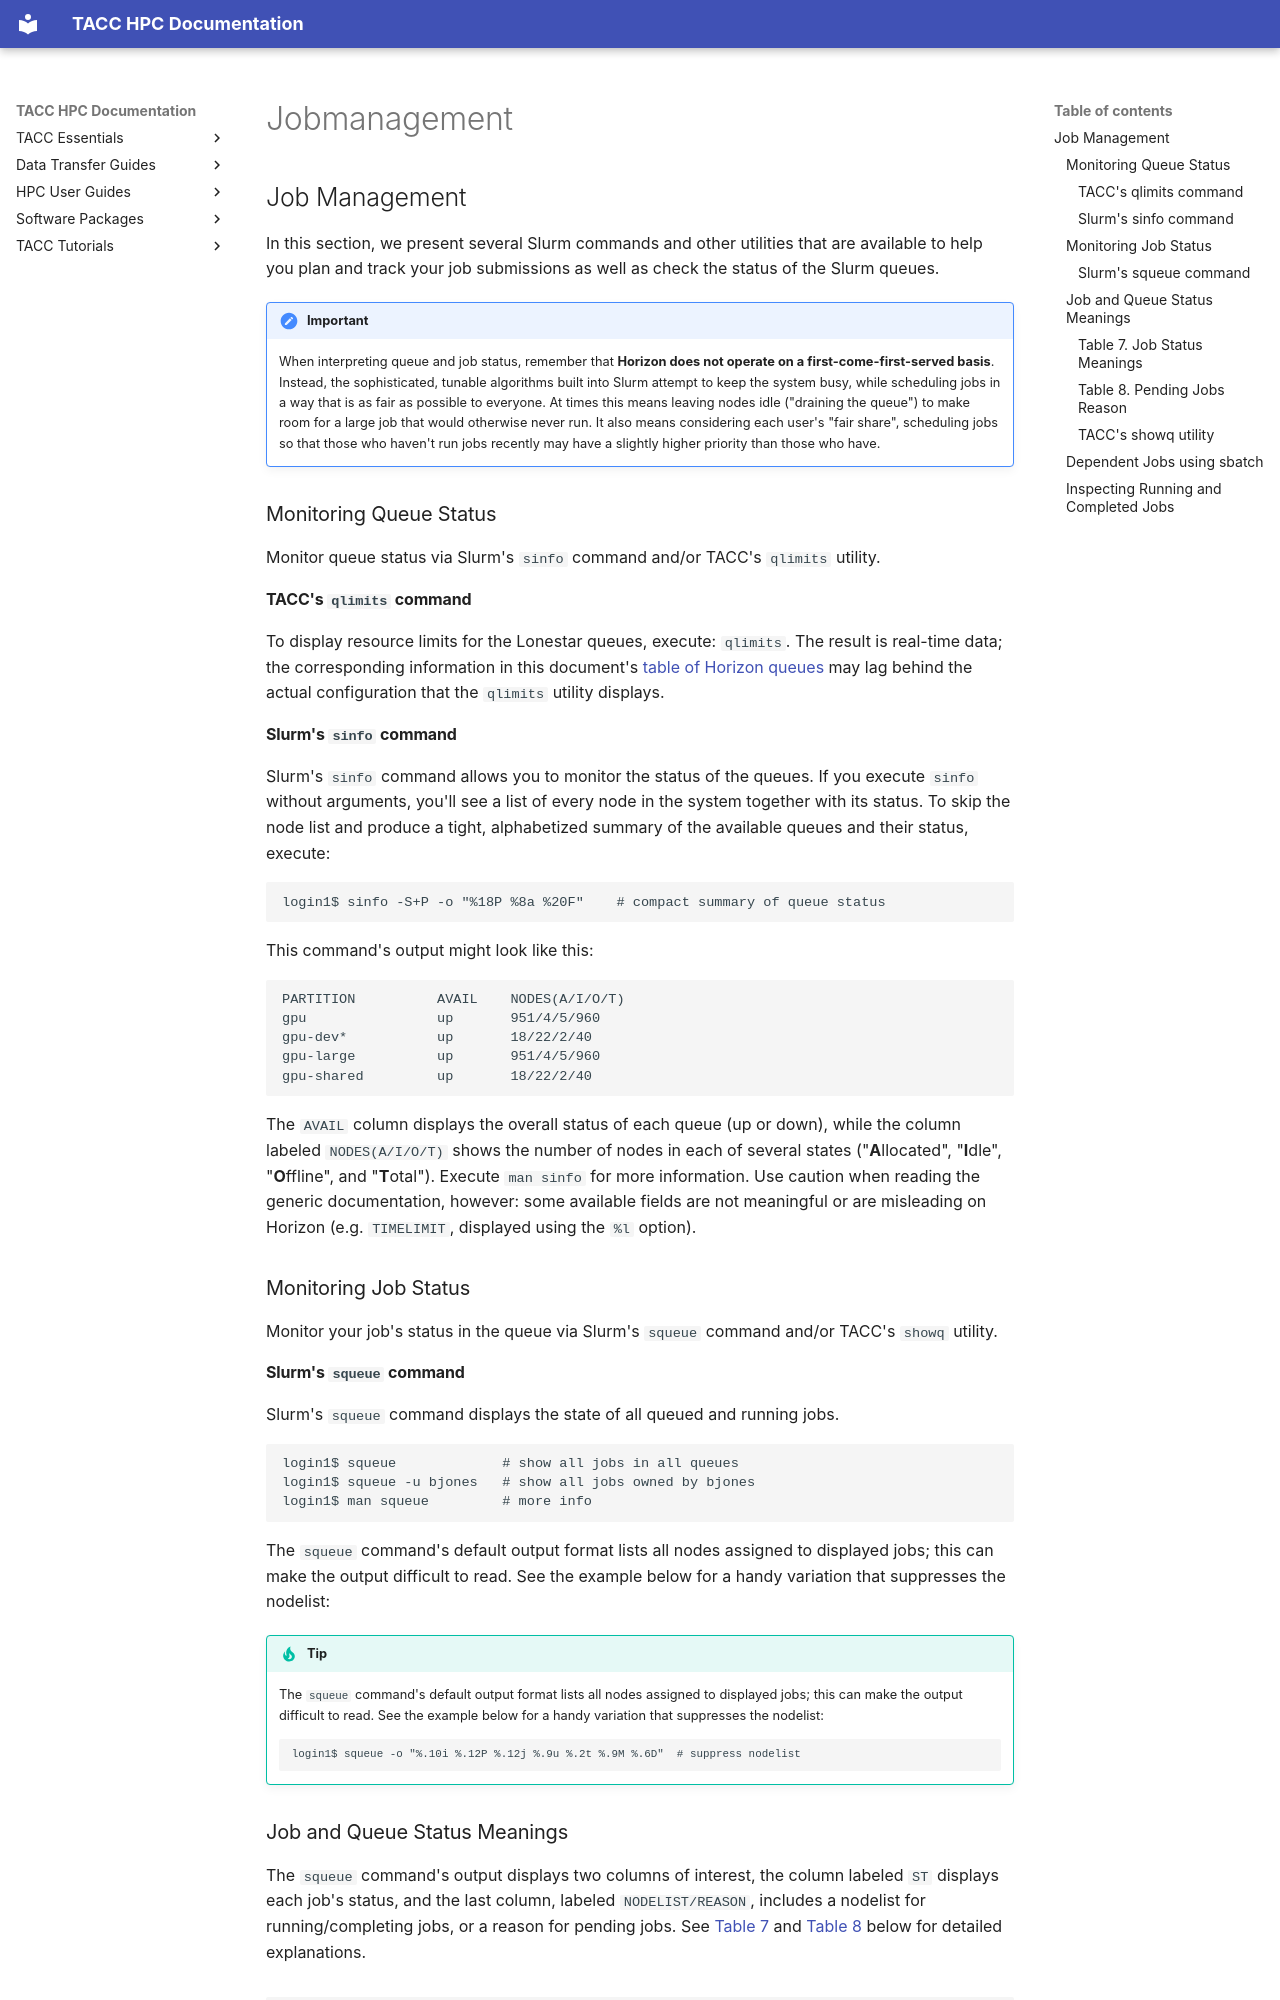

repository: TACC/TACC-Docs · page: hpc/horizon/jobmanagement/index.html · generator: mkdocs

## Job Management { #jobs }

In this section, we present several Slurm commands and other utilities that are available to help you plan and track your job submissions as well as check the status of the Slurm queues.

!!!important
	When interpreting queue and job status, remember that **Horizon does not operate on a first-come-first-served basis**. Instead, the sophisticated, tunable algorithms built into Slurm attempt to keep the system busy, while scheduling jobs in a way that is as fair as possible to everyone. At times this means leaving nodes idle ("draining the queue") to make room for a large job that would otherwise never run. It also means considering each user's "fair share", scheduling jobs so that those who haven't run jobs recently may have a slightly higher priority than those who have.

### Monitoring Queue Status { #jobs-monitoring }

Monitor queue status via Slurm's `sinfo` command and/or TACC's `qlimits` utility.

#### TACC's `qlimits` command { #jobs-monitoring-qlimits }

To display resource limits for the Lonestar queues, execute: `qlimits`. The result is real-time data; the corresponding information in this document's [table of Horizon queues](#queues) may lag behind the actual configuration that the `qlimits` utility displays.

#### Slurm's `sinfo` command { #jobs-monitoring-sinfo }

Slurm's `sinfo` command allows you to monitor the status of the queues. If you execute `sinfo` without arguments, you'll see a list of every node in the system together with its status. To skip the node list and produce a tight, alphabetized summary of the available queues and their status, execute:

```cmd-line
login1$ sinfo -S+P -o "%18P %8a %20F"    # compact summary of queue status
```
This command's output might look like this:

```cmd-line
PARTITION          AVAIL    NODES(A/I/O/T)
gpu                up       951/4/5/960
gpu-dev*           up       18/22/2/40
gpu-large          up       951/4/5/960
gpu-shared         up       18/22/2/40
```
	
The `AVAIL` column displays the overall status of each queue (up or down), while the column labeled `NODES(A/I/O/T)` shows the number of nodes in each of several states ("**A**llocated", "**I**dle", "**O**ffline", and "**T**otal"). Execute `man sinfo` for more information. Use caution when reading the generic documentation, however: some available fields are not meaningful or are misleading on Horizon (e.g. `TIMELIMIT`, displayed using the `%l` option).

### Monitoring Job Status { #jobs-monitoring-jobstatus }

Monitor your job's status in the queue via Slurm's `squeue` command and/or TACC's `showq` utility.

#### Slurm's `squeue` command { #jobs-monitoring-queuestatus }

Slurm's `squeue` command displays the state of all queued and running jobs.  

```cmd-line
login1$ squeue             # show all jobs in all queues
login1$ squeue -u bjones   # show all jobs owned by bjones
login1$ man squeue         # more info
```

The `squeue` command's default output format lists all nodes assigned to displayed jobs; this can make the output difficult to read. See the example below for a handy variation that suppresses the nodelist:

!!!tip
	The `squeue` command's default output format lists all nodes assigned to displayed jobs; this can make the output difficult to read. See the example below for a handy variation that suppresses the nodelist:

	```cmd-line
	login1$ squeue -o "%.10i %.12P %.12j %.9u %.2t %.9M %.6D"  # suppress nodelist
	```
